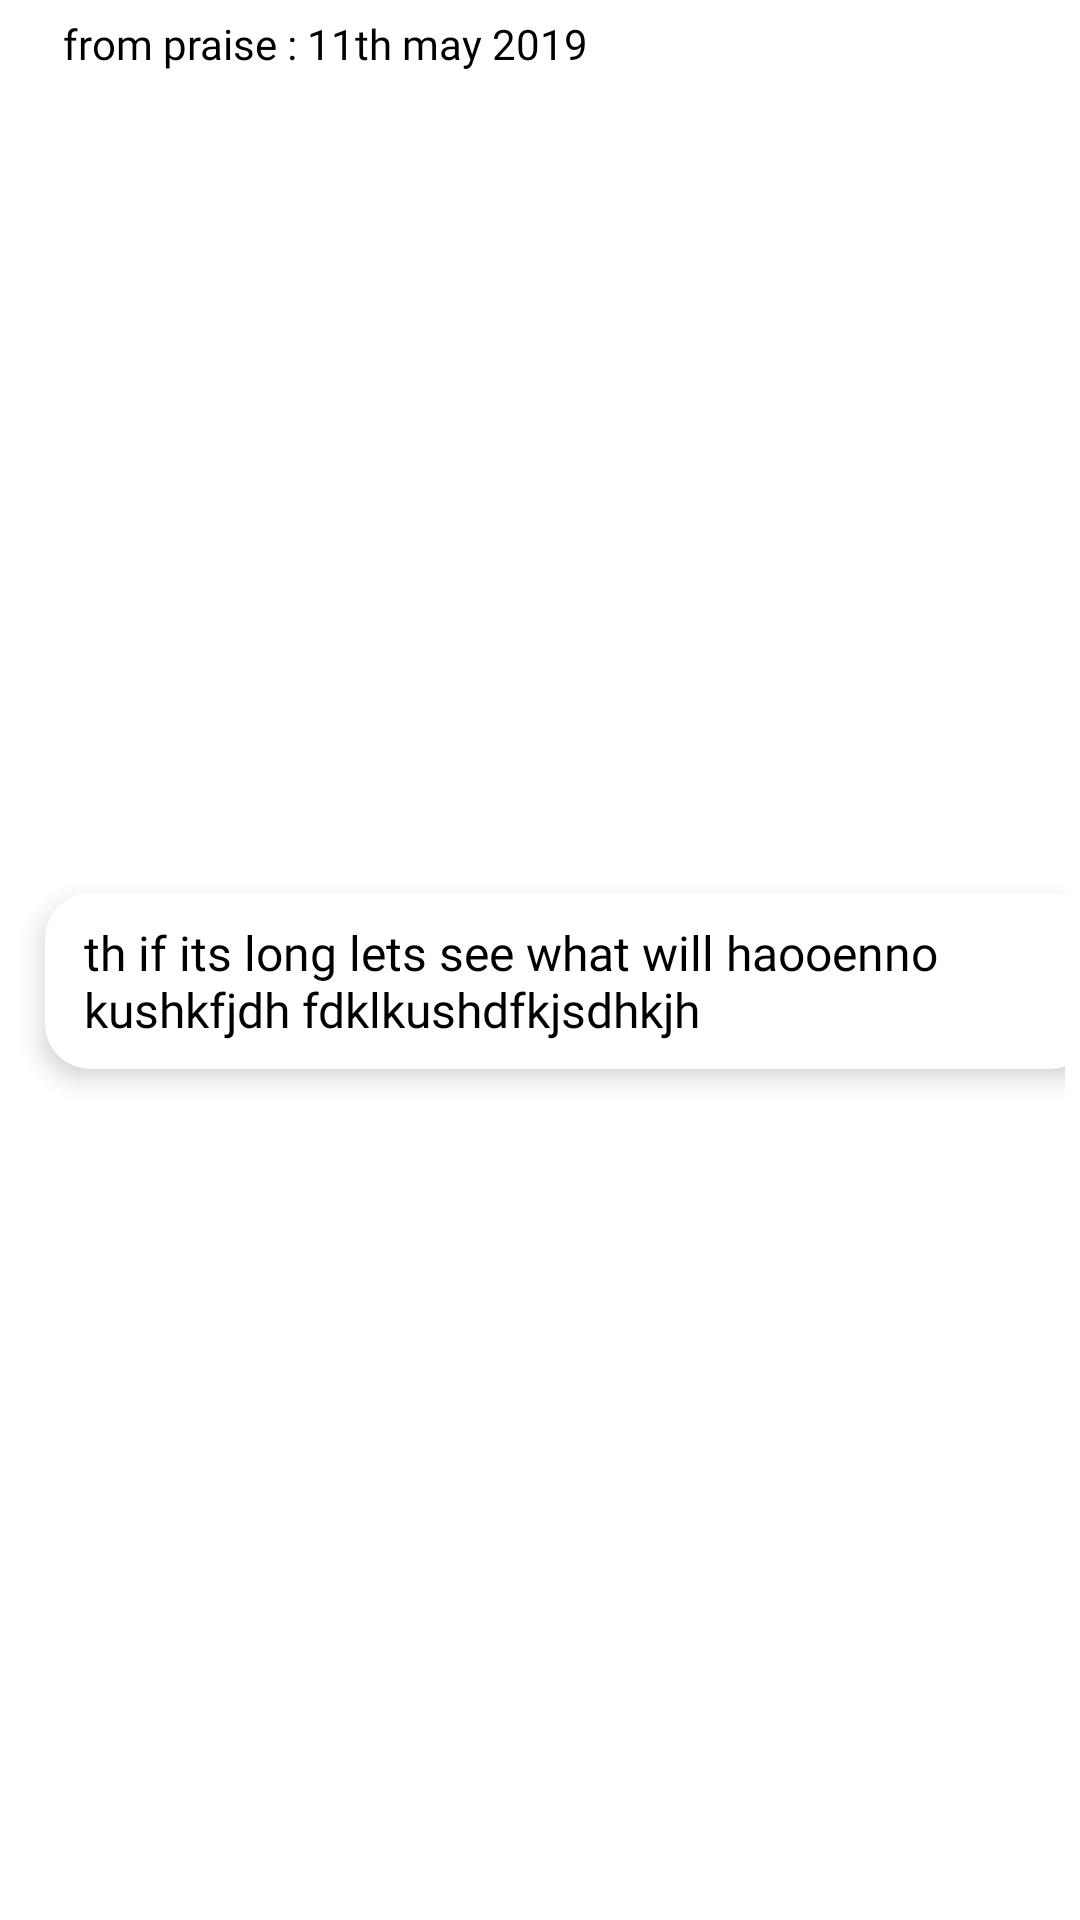

Reconstruct the res/layout file that produces this screen, plus the resources it refers to.
<!-- AndroidManifest.xml: application theme Theme.BCN -->
<!-- res/layout/comment_card.xml -->
<?xml version="1.0" encoding="utf-8"?>
<androidx.constraintlayout.widget.ConstraintLayout xmlns:android="http://schemas.android.com/apk/res/android"
    xmlns:app="http://schemas.android.com/apk/res-auto"
    xmlns:tools="http://schemas.android.com/tools"
    android:layout_width="match_parent"
    android:layout_height="wrap_content"
    android:padding="5dp">

    <TextView
        android:id="@+id/commenetUSER"
        android:layout_width="wrap_content"
        android:layout_height="wrap_content"
        android:fontFamily="@font/italic"
        android:text="from praise : "
        android:textColor="@color/black"
        android:textSize="14sp"
        android:layout_marginLeft="16dp"
        app:layout_constraintStart_toStartOf="parent"
        app:layout_constraintTop_toTopOf="parent" />

    <TextView
        android:id="@+id/commentTime"
        android:layout_width="wrap_content"
        android:layout_height="wrap_content"
        android:layout_marginRight="10dp"
        android:fontFamily="@font/italic"
        android:text="11th may 2019"
        android:textColor="@color/black"
        android:textSize="14sp"
        app:layout_constraintBottom_toBottomOf="@+id/commenetUSER"
        app:layout_constraintStart_toEndOf="@+id/commenetUSER"
        app:layout_constraintTop_toTopOf="@+id/commenetUSER" />

    <androidx.cardview.widget.CardView
        android:id="@+id/cardView5"
        android:layout_width="wrap_content"
        android:layout_height="wrap_content"
        android:layout_marginLeft="10dp"
        app:cardCornerRadius="15dp"
        app:cardElevation="5dp"
        android:layout_marginBottom="5dp"
        app:layout_constraintBottom_toBottomOf="parent"
        app:layout_constraintStart_toStartOf="parent"
        app:layout_constraintTop_toBottomOf="@+id/commenetUSER">

        <LinearLayout
            android:layout_width="wrap_content"
            android:layout_height="wrap_content"
            android:orientation="horizontal">

            <TextView
                android:id="@+id/commentTXT"
                android:layout_width="wrap_content"
                android:layout_height="wrap_content"
                android:layout_gravity="center"
                android:layout_margin="5dp"
                android:fontFamily="@font/regular"
                android:maxWidth="370dp"
                android:paddingHorizontal="8dp"
                android:paddingVertical="4dp"
                android:text="th if its long lets see what will haooenno kushkfjdh fdklkushdfkjsdhkjh"
                android:textColor="@color/black"
                android:textSize="16dp" />

        </LinearLayout>
    </androidx.cardview.widget.CardView>

</androidx.constraintlayout.widget.ConstraintLayout>
<!-- resources referenced by this layout -->
<resources>
  <color name="black">#FF000000</color>
  <style name="Theme.BCN" parent="Theme.MaterialComponents.Light.NoActionBar">
          
          <item name="colorPrimary">@color/black</item>
          <item name="colorPrimaryDark">@color/black</item>
          <item name="colorAccent">@color/black</item>
          
      </style>
</resources>
